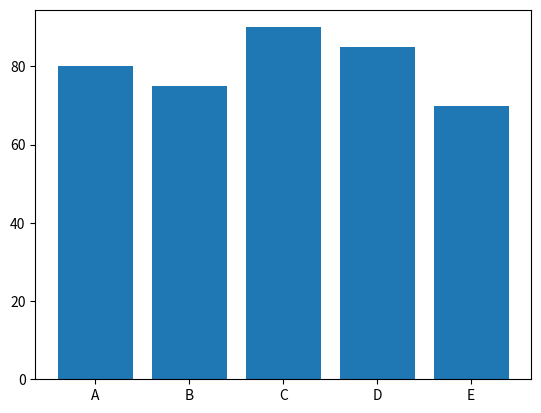

Write the Python code that produced this figure.
# Q2. Bar chart for average marks
from matplotlib import pyplot as plt
students = ["A", "B", "C", "D", "E"]
marks = [80, 75, 90, 85, 70]
plt.bar(students, marks)
plt.show()
print("Name: Raja Kumar")
print("Roll: 23053769")
